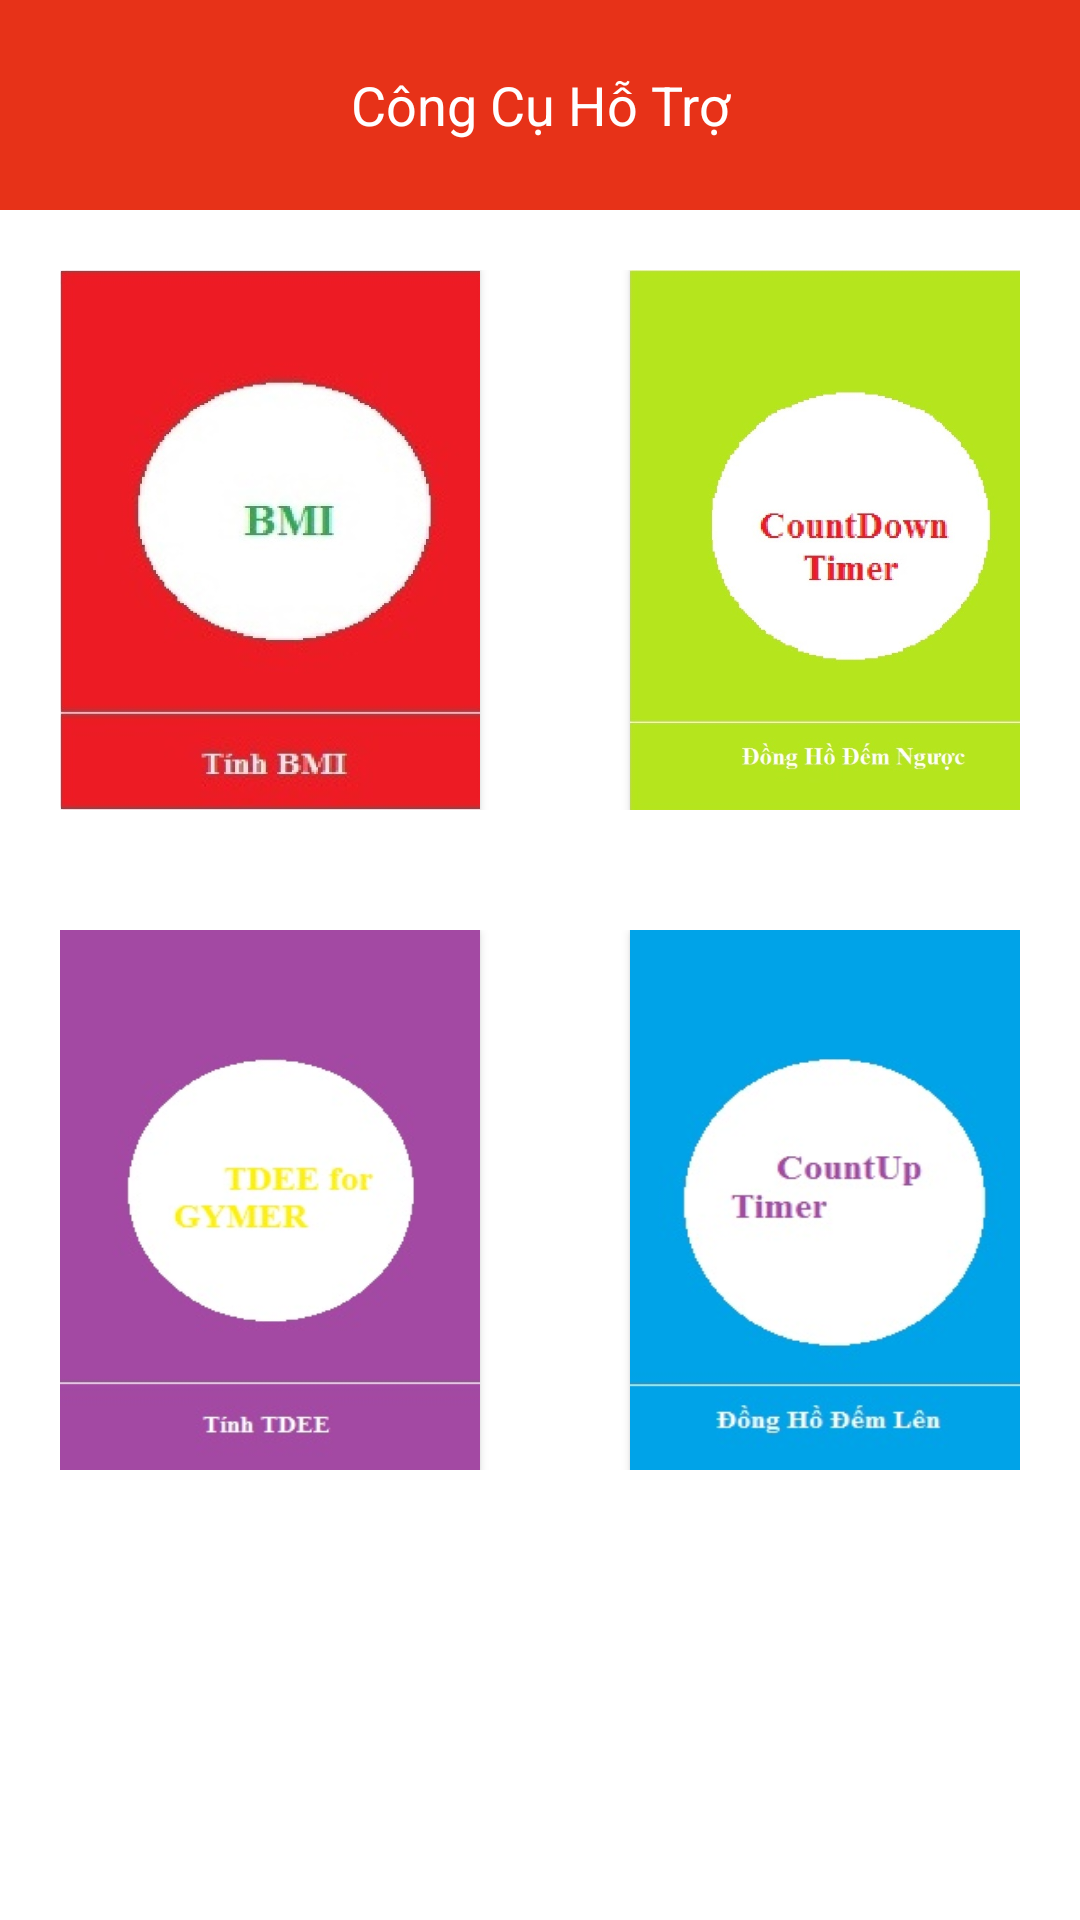

Produce the Android XML layout that renders to this screen, including the resource entries it uses.
<!-- AndroidManifest.xml: application theme AppTheme -->
<!-- res/layout/activity_cong_cu_ho_tro.xml -->
<?xml version="1.0" encoding="utf-8"?>
<LinearLayout xmlns:android="http://schemas.android.com/apk/res/android"
    xmlns:tools="http://schemas.android.com/tools"
    android:layout_width="match_parent"
    android:layout_height="match_parent"
    android:orientation="vertical"
    android:background="#ffffff"
    tools:context="com.example.pc.gym_club.CongCuHoTro">

    <TextView
        android:layout_width="match_parent"
        android:layout_height="70dp"
        android:background="#E73218"
        android:text="Công Cụ Hỗ Trợ"
        android:textColor="#ffffff"
        android:textSize="18sp"
        android:gravity="center"
        />
    <LinearLayout
        android:layout_width="match_parent"
        android:layout_height="wrap_content"
        android:orientation="horizontal"
        android:layout_margin="20dp">
    <Button
        android:id="@+id/btnTinhBMI"
        android:layout_width="140dp"
        android:layout_height="180dp"
        android:background="@drawable/dolove"
        />
        <Button
            android:id="@+id/btnCountDown"
            android:layout_marginLeft="50dp"
            android:layout_width="140dp"
            android:layout_height="180dp"
            android:background="@drawable/you"
            />

    </LinearLayout>
    <LinearLayout

        android:layout_width="match_parent"
        android:layout_height="wrap_content"
        android:orientation="horizontal"
        android:layout_margin="20dp">
        <Button
            android:id="@+id/btnTinhTDEE"
            android:layout_width="140dp"
            android:layout_height="180dp"
            android:background="@drawable/forever"
            />
        <Button
            android:id="@+id/btnCountUp"
            android:layout_marginLeft="50dp"
            android:layout_width="140dp"
            android:layout_height="180dp"
            android:background="@drawable/baby"
            />

    </LinearLayout>
</LinearLayout>
<!-- resources referenced by this layout -->
<resources>
  <!-- drawable baby: jpg bitmap (drawable, 13719 bytes) -->
  <!-- drawable dolove: jpg bitmap (drawable, 31983 bytes) -->
  <!-- drawable forever: jpg bitmap (drawable, 11578 bytes) -->
  <!-- drawable you: jpg bitmap (drawable, 41804 bytes) -->
  <style name="AppTheme" parent="Theme.AppCompat.Light.DarkActionBar">
          
          <item name="colorPrimary">@color/colorPrimary</item>
          <item name="colorPrimaryDark">@color/colorPrimaryDark</item>
          <item name="colorAccent">@color/colorAccent</item>
      </style>
  <!-- not gathered from this repository: default colours our renderer supplied (Android Studio template values) -->
  <color name="colorPrimary">#FF6200EE</color>
  <color name="colorPrimaryDark">#FF3700B3</color>
  <color name="colorAccent">#FF03DAC5</color>
</resources>
